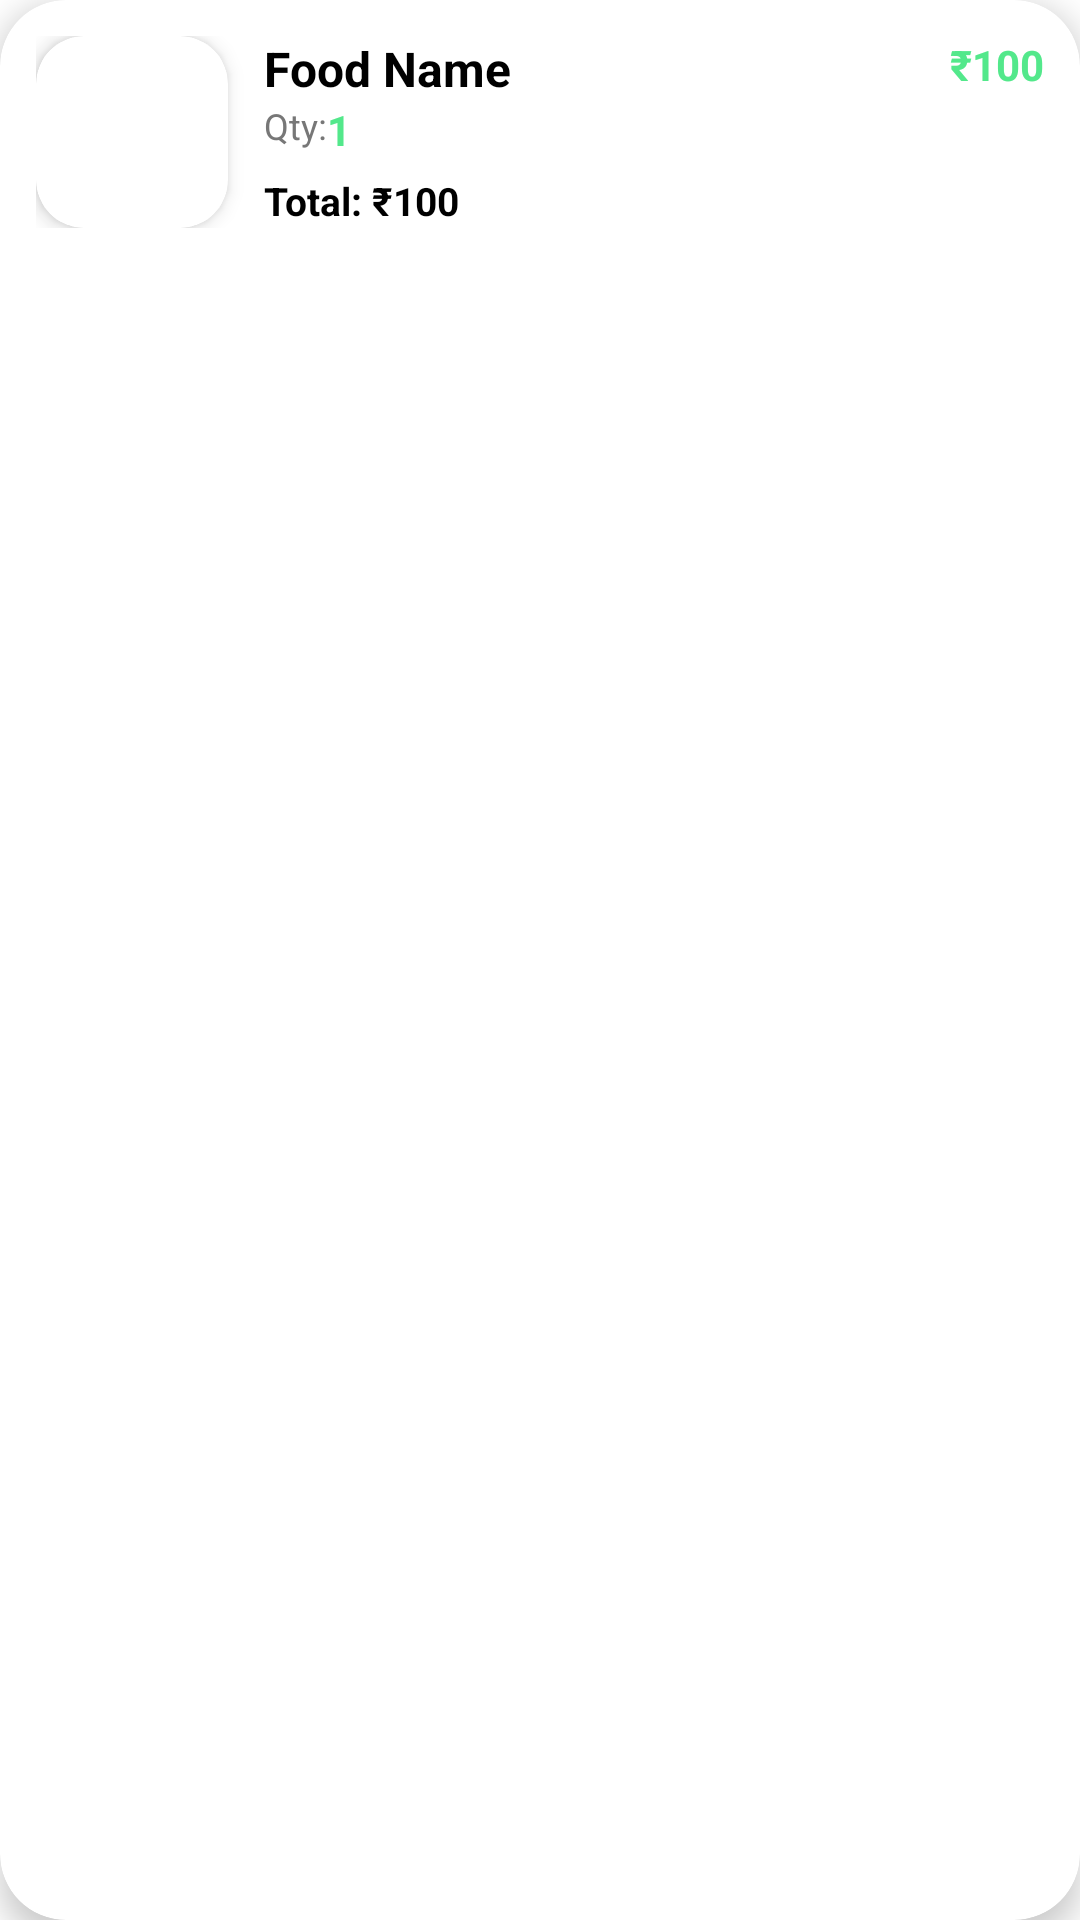

This screen was rendered from an Android layout file. Write that file and the resources it references.
<!-- AndroidManifest.xml: application theme Theme.SpicyBite -->
<!-- res/layout/recent_buy_item.xml -->
<?xml version="1.0" encoding="utf-8"?>
<androidx.cardview.widget.CardView
    xmlns:android="http://schemas.android.com/apk/res/android"
    xmlns:app="http://schemas.android.com/apk/res-auto"
    xmlns:tools="http://schemas.android.com/tools"
    android:layout_width="match_parent"
    android:layout_height="wrap_content"
    android:layout_marginHorizontal="16dp"
    android:layout_marginVertical="8dp"
    app:cardCornerRadius="22dp"
    app:cardElevation="6dp">

    <androidx.constraintlayout.widget.ConstraintLayout
        android:layout_width="match_parent"
        android:layout_height="wrap_content"
        android:padding="12dp">

        
        <androidx.cardview.widget.CardView
            android:id="@+id/imgCard"
            android:layout_width="64dp"
            android:layout_height="64dp"
            app:cardCornerRadius="16dp"
            app:cardElevation="4dp"
            app:layout_constraintStart_toStartOf="parent"
            app:layout_constraintTop_toTopOf="parent"
            app:layout_constraintBottom_toBottomOf="parent">

            <ImageView
                android:id="@+id/foodImage"
                android:layout_width="match_parent"
                android:layout_height="match_parent"
                android:scaleType="centerCrop"
                tools:srcCompat="@tools:sample/avatars"/>
        </androidx.cardview.widget.CardView>

        
        <TextView
            android:id="@+id/foodName"
            android:layout_width="0dp"
            android:layout_height="wrap_content"
            android:layout_marginStart="12dp"
            android:text="Food Name"
            android:textSize="16sp"
            android:textStyle="bold"
            android:textColor="@color/black"
            app:layout_constraintStart_toEndOf="@id/imgCard"
            app:layout_constraintTop_toTopOf="@id/imgCard"
            app:layout_constraintEnd_toStartOf="@id/foodPrice"/>

        
        <TextView
            android:id="@+id/foodPrice"
            android:layout_width="wrap_content"
            android:layout_height="wrap_content"
            android:text="₹100"
            android:textColor="@color/startColor"
            android:textStyle="bold"
            app:layout_constraintEnd_toEndOf="parent"
            app:layout_constraintTop_toTopOf="@id/foodName"/>

        
        <TextView
            android:id="@+id/qtyLabel"
            android:layout_width="wrap_content"
            android:layout_height="wrap_content"
            android:text="Qty:"
            android:textSize="12sp"
            android:textColor="#777"
            app:layout_constraintStart_toStartOf="@id/foodName"
            app:layout_constraintTop_toBottomOf="@id/foodName"/>

        
        <TextView
            android:id="@+id/foodQuantity"
            android:layout_width="wrap_content"
            android:layout_height="wrap_content"
            android:text="1"
            android:textColor="@color/startColor"
            android:textStyle="bold"
            app:layout_constraintStart_toEndOf="@id/qtyLabel"
            app:layout_constraintTop_toTopOf="@id/qtyLabel"/>

        
        <TextView
            android:id="@+id/tvSubtotal"
            android:layout_width="wrap_content"
            android:layout_height="wrap_content"
            android:layout_marginTop="8dp"
            android:text="Total: ₹100"
            android:textColor="@color/black"
            android:textSize="13sp"
            android:textStyle="bold"
            app:layout_constraintStart_toStartOf="@id/foodName"
            app:layout_constraintTop_toBottomOf="@id/qtyLabel" />

    </androidx.constraintlayout.widget.ConstraintLayout>

</androidx.cardview.widget.CardView>
<!-- resources referenced by this layout -->
<resources>
  <color name="black">#000000</color>
  <color name="startColor">#53E88B</color>
  <style name="Theme.SpicyBite" parent="Theme.MaterialComponents.DayNight.NoActionBar">
      <item name="colorPrimary">@color/endColor</item>
      <item name="colorPrimaryVariant">@color/endColor</item>
      <item name="colorOnPrimary">@android:color/white</item>
      </style>
  <color name="endColor">#15BE77</color>
</resources>
